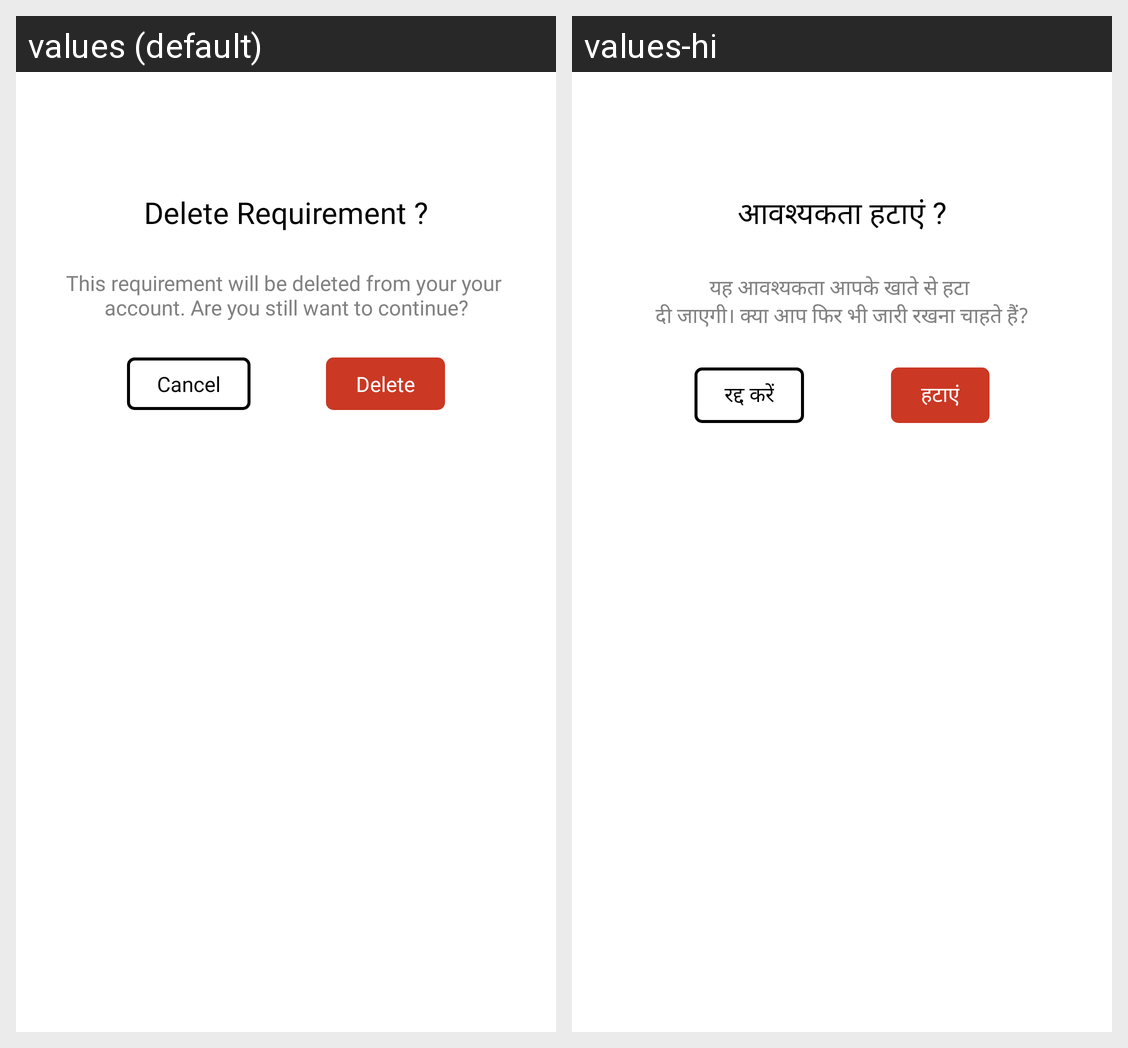

The same Android screen rendered under two of its app's locales, left to right. List the strings drawn on it with the default value and each locale's translation.
Android screen res/layout/delete_requirement_dialog.xml rendered under 2 locales, left to right: values (default), values-hi. Device: Nexus 5 (rendered at 1080×1920; each locale shown at half size, 540×960, under a caption strip naming it); theme Theme.MaterialComponents.DayNight.NoActionBar.
Strings drawn on this screen, with the default value and each locale's value (text and hints the layout hard-codes, and strings that could not be matched under every locale, appear in the picture but are not listed):

delete_requirement
  values: Delete Requirement ?
  values-hi: आवश्यकता हटाएं ?

this_requirement_will_be_deleted_from_your_your_naccount_are_you_still_want_to_continue
  values: This requirement will be deleted from your your 
      account. Are you still want to continue?
  values-hi: यह आवश्यकता आपके खाते से हटा 
      दी जाएगी। क्या आप फिर भी जारी रखना चाहते हैं?

cancel
  values: Cancel
  values-hi: रद्द करें

delete
  values: Delete
  values-hi: हटाएं
